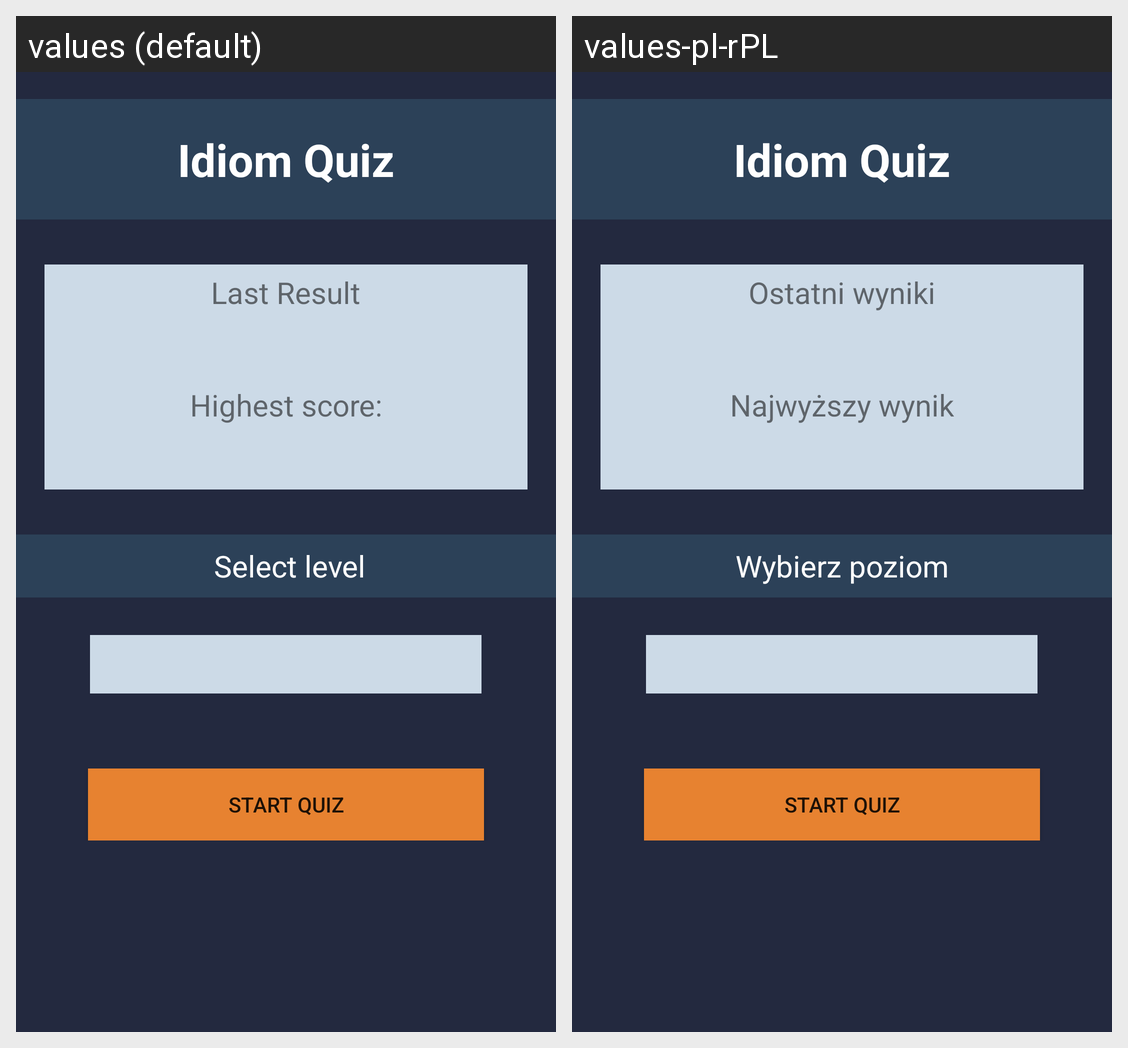

Locale-by-locale string values for the Android screen shown in this grid:
Android screen res/layout/activity_start_page_quiz.xml rendered under 2 locales, left to right: values (default), values-pl-rPL. Device: Nexus 5 (rendered at 1080×1920; each locale shown at half size, 540×960, under a caption strip naming it); theme AppTheme.
Strings drawn on this screen, with the default value and each locale's value (text and hints the layout hard-codes, and strings that could not be matched under every locale, appear in the picture but are not listed):

startPageTitle
  values: Idiom Quiz
  values-pl-rPL: Idiom Quiz  [not translated; the default value is used]

lastResult
  values: Last Result
  values-pl-rPL: Ostatni wyniki

hightScore
  values: Highest score:
  values-pl-rPL: Najwyższy wynik

selectLevel
  values:  Select level
  values-pl-rPL: Wybierz poziom
